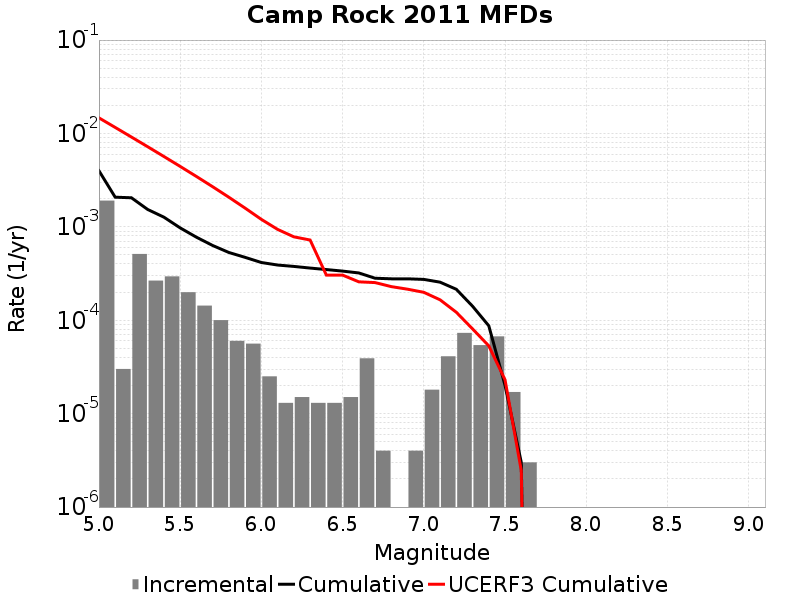

Values plotted in this chart, from the file beside it:
Magnitude, Incremental Rate, Cumulative Rate, UCERF3 Cumulative Rate
5.05, 0.00191, 0.003988, 0.01469
5.15, 3.0090247E-5, 0.002078, 0.0116
5.25, 5.125372E-4, 0.002048, 0.009156
5.35, 2.6579716E-4, 0.001536, 0.007211
5.45, 2.948844E-4, 0.00127, 0.005666
5.55, 1.9959864E-4, 9.74924E-4, 0.004439
5.65, 1.4343018E-4, 7.7532534E-4, 0.003464
5.75, 1.0030082E-4, 6.3189515E-4, 0.00269
5.85, 6.0180493E-5, 5.315943E-4, 0.002075
5.95, 5.616846E-5, 4.7141386E-4, 0.001587
6.05, 2.5075205E-5, 4.152454E-4, 0.001202
6.15, 1.3039107E-5, 3.901702E-4, 9.3932415E-4
6.25, 1.5045123E-5, 3.771311E-4, 7.819929E-4
6.35, 1.3039107E-5, 3.6208596E-4, 7.2295935E-4
6.45, 1.3039107E-5, 3.4904687E-4, 3.044136E-4
6.55, 1.5045123E-5, 3.3600774E-4, 3.044136E-4
6.65, 3.911732E-5, 3.2096263E-4, 2.578672E-4
6.75, 4.012033E-6, 2.818453E-4, 2.5314454E-4
6.85, 0.0, 2.778333E-4, 2.2917375E-4
6.95, 4.012033E-6, 2.778333E-4, 2.1507523E-4
7.05, 1.8054148E-5, 2.7382124E-4, 1.991479E-4
7.15, 4.1123338E-5, 2.5576708E-4, 1.6558761E-4
7.25, 7.32196E-5, 2.1464376E-4, 1.2180525E-4
7.35, 5.4162443E-5, 1.4142416E-4, 8.083247E-5
7.45, 6.720155E-5, 8.726172E-5, 5.3195483E-5
7.55, 1.705114E-5, 2.0060164E-5, 2.3049073E-5
7.65, 3.0090246E-6, 3.0090246E-6, 2.4567867E-6
7.75, 0.0, 0.0, 0.0
7.85, 0.0, 0.0, 0.0
7.95, 0.0, 0.0, 0.0
8.05, 0.0, 0.0, 0.0
8.15, 0.0, 0.0, 0.0
8.25, 0.0, 0.0, 0.0
8.35, 0.0, 0.0, 0.0
8.45, 0.0, 0.0, 0.0
8.55, 0.0, 0.0, 0.0
8.65, 0.0, 0.0, 0.0
8.75, 0.0, 0.0, 0.0
8.85, 0.0, 0.0, 0.0
8.95, 0.0, 0.0, 0.0
9.05, 0.0, 0.0, 0.0
